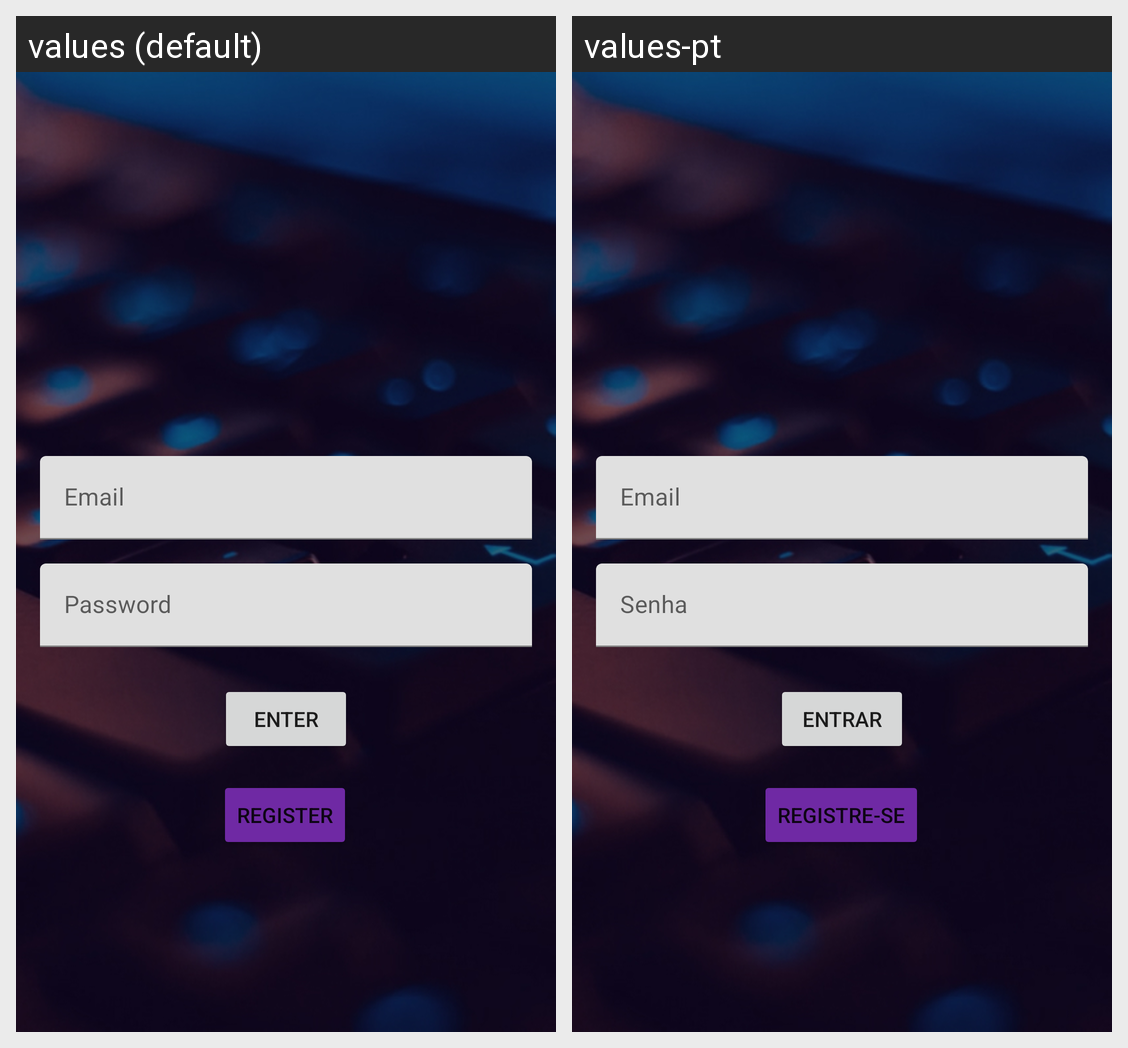

This grid shows one Android layout under two languages. Give, for every string resource on the screen, its name, the default text and each shown locale's text.
Android screen res/layout/activity_main.xml rendered under 2 locales, left to right: values (default), values-pt. Device: Nexus 5 (rendered at 1080×1920; each locale shown at half size, 540×960, under a caption strip naming it); theme Theme.APPLogin.
Strings drawn on this screen, with the default value and each locale's value (text and hints the layout hard-codes, and strings that could not be matched under every locale, appear in the picture but are not listed):

label_input_email
  values: Email
  values-pt: Email

label_input_password
  values: Password
  values-pt: Senha

label_button_login
  values: Enter
  values-pt: Entrar

label_button_register
  values: Register
  values-pt: Registre-se
